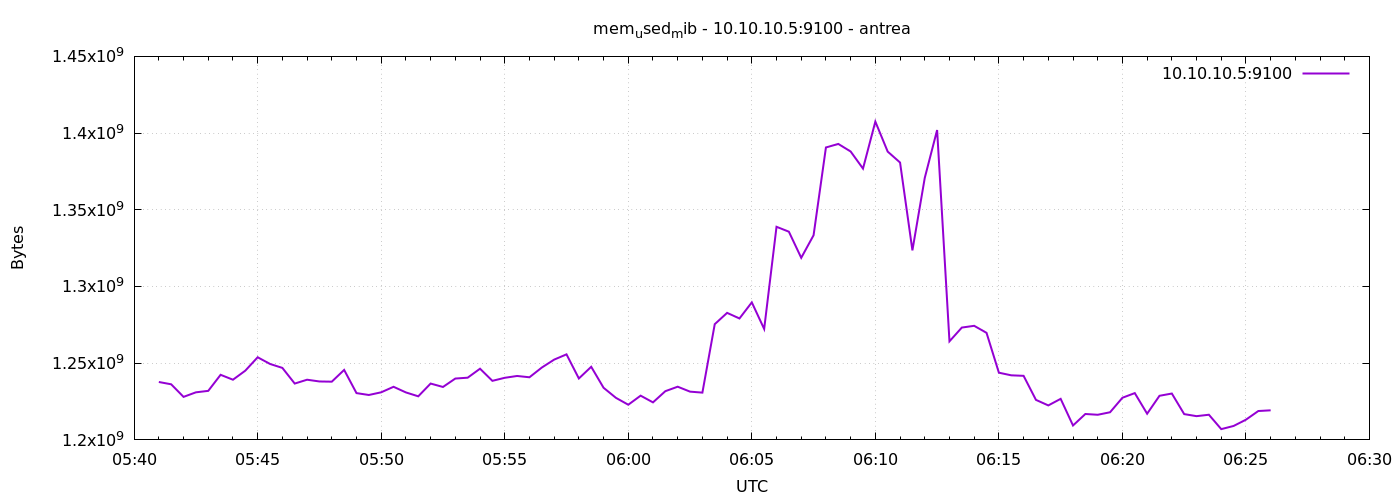

The table this chart was drawn from, first rows:
1777009260	1237753856
1777009290	1236242432
1777009320	1228042240
1777009350	1231007744
1777009380	1231966208
1777009410	1242435584
1777009440	1239228416
1777009470	1245134848
1777009500	1253867520
1777009530	1249505280
1777009560	1246932992
1777009590	1236725760
1777009620	1239232512
1777009650	1238089728
1777009680	1237954560
1777009710	1245614080
1777009740	1230503936
1777009770	1229275136
1777009800	1231032320
1777009830	1234620416
1777009860	1230946304
1777009890	1228410880
1777009920	1236725760
1777009950	1234505728
1777009980	1239994368
1777010010	1240551424
1777010040	1246404608
1777010070	1238503424
1777010100	1240477696
1777010130	1241673728
1777010160	1240821760
1777010190	1247154176
1777010220	1252327424
1777010250	1255768064
1777010280	1240039424
1777010310	1247649792
1777010340	1233981440
1777010370	1227419648
1777010400	1222926336
1777010430	1228840960
1777010460	1224458240
1777010490	1231757312
1777010520	1234677760
1777010550	1231462400
1777010580	1230819328
1777010610	1275449344
1777010640	1282809856
1777010670	1279152128
1777010700	1289650176
1777010730	1272320000
1777010760	1338912768
1777010790	1335717888
1777010820	1318699008
1777010850	1333407744
1777010880	1390624768
1777010910	1392930816
1777010940	1387995136
1777010970	1376849920
1777011000	1407479808
1777011030	1387917312
1777011060	1380798464
... 30 more rows
